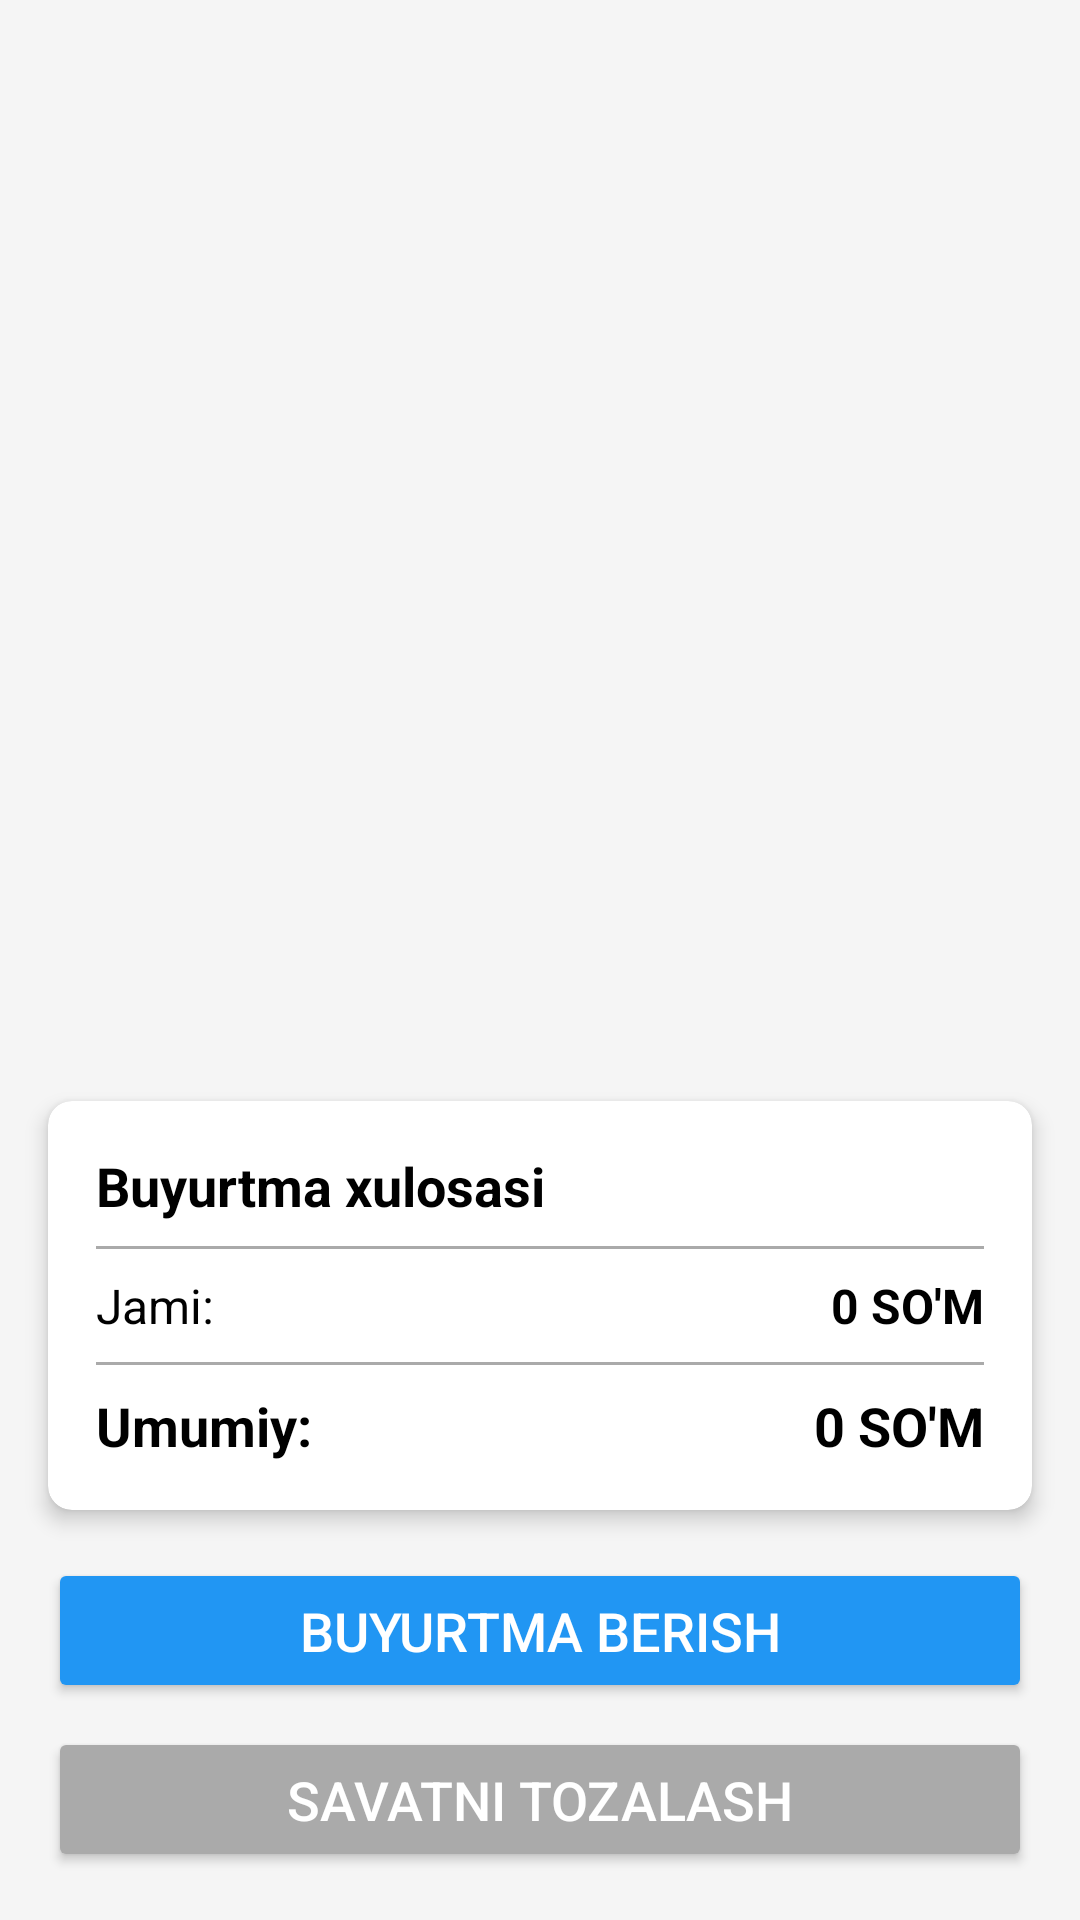

Android layout source for this screen:
<!-- AndroidManifest.xml: application theme Theme.DomProduct -->
<!-- res/layout/fragment_cart.xml -->
<?xml version="1.0" encoding="utf-8"?>
<androidx.constraintlayout.widget.ConstraintLayout xmlns:android="http://schemas.android.com/apk/res/android"
    xmlns:app="http://schemas.android.com/apk/res-auto"
    xmlns:tools="http://schemas.android.com/tools"
    android:layout_width="match_parent"
    android:layout_height="match_parent"
    android:background="#F5F5F5"
    tools:context=".fragments.CartFragment">

    <ProgressBar
        android:id="@+id/progressBar"
        android:layout_width="wrap_content"
        android:layout_height="wrap_content"
        android:visibility="gone"
        app:layout_constraintBottom_toBottomOf="parent"
        app:layout_constraintEnd_toEndOf="parent"
        app:layout_constraintStart_toStartOf="parent"
        app:layout_constraintTop_toTopOf="parent" />

    <LinearLayout
        android:id="@+id/emptyCartMessage"
        android:layout_width="match_parent"
        android:layout_height="wrap_content"
        android:gravity="center"
        android:orientation="vertical"
        android:padding="24dp"
        android:visibility="gone"
        app:layout_constraintBottom_toBottomOf="parent"
        app:layout_constraintEnd_toEndOf="parent"
        app:layout_constraintStart_toStartOf="parent"
        app:layout_constraintTop_toTopOf="parent">

        <TextView
            android:layout_width="wrap_content"
            android:layout_height="wrap_content"
            android:layout_marginBottom="16dp"
            android:text="🛒"
            android:textSize="64sp" />

        <TextView
            android:layout_width="wrap_content"
            android:layout_height="wrap_content"
            android:layout_marginBottom="8dp"
            android:text="@string/cart"
            android:textColor="@android:color/black"
            android:textSize="24sp"
            android:textStyle="bold" />

        <TextView
            android:layout_width="wrap_content"
            android:layout_height="wrap_content"
            android:gravity="center"
            android:text="Savatcha bo'sh"
            android:textColor="@android:color/darker_gray"
            android:textSize="16sp" />

    </LinearLayout>

    <androidx.constraintlayout.widget.Group
        android:id="@+id/cartContentGroup"
        android:layout_width="wrap_content"
        android:layout_height="wrap_content"
        android:visibility="visible"
        app:constraint_referenced_ids="cartRecyclerView,summaryCardView,checkoutButton,clearCartButton" />

    <androidx.recyclerview.widget.RecyclerView
        android:id="@+id/cartRecyclerView"
        android:layout_width="0dp"
        android:layout_height="0dp"
        android:layout_marginStart="16dp"
        android:layout_marginTop="16dp"
        android:layout_marginEnd="16dp"
        app:layout_constraintBottom_toTopOf="@+id/summaryCardView"
        app:layout_constraintEnd_toEndOf="parent"
        app:layout_constraintStart_toStartOf="parent"
        app:layout_constraintTop_toTopOf="parent"
        tools:listitem="@layout/item_cart" />

    <androidx.cardview.widget.CardView
        android:id="@+id/summaryCardView"
        android:layout_width="0dp"
        android:layout_height="wrap_content"
        android:layout_marginStart="16dp"
        android:layout_marginEnd="16dp"
        android:layout_marginBottom="16dp"
        app:cardCornerRadius="8dp"
        app:cardElevation="4dp"
        app:layout_constraintBottom_toTopOf="@+id/checkoutButton"
        app:layout_constraintEnd_toEndOf="parent"
        app:layout_constraintStart_toStartOf="parent">

        <LinearLayout
            android:layout_width="match_parent"
            android:layout_height="wrap_content"
            android:orientation="vertical"
            android:padding="16dp">

            <TextView
                android:layout_width="wrap_content"
                android:layout_height="wrap_content"
                android:text="Buyurtma xulosasi"
                android:textColor="@android:color/black"
                android:textSize="18sp"
                android:textStyle="bold" />

            <View
                android:layout_width="match_parent"
                android:layout_height="1dp"
                android:layout_marginTop="8dp"
                android:layout_marginBottom="8dp"
                android:background="@android:color/darker_gray" />

            <LinearLayout
                android:layout_width="match_parent"
                android:layout_height="wrap_content"
                android:orientation="horizontal">

                <TextView
                    android:layout_width="0dp"
                    android:layout_height="wrap_content"
                    android:layout_weight="1"
                    android:text="Jami:"
                    android:textColor="@android:color/black"
                    android:textSize="16sp" />

                <TextView
                    android:id="@+id/subtotalTextView"
                    android:layout_width="wrap_content"
                    android:layout_height="wrap_content"
                    android:text="0 SO'M"
                    android:textColor="@android:color/black"
                    android:textSize="16sp"
                    android:textStyle="bold" />
            </LinearLayout>

            <LinearLayout
                android:layout_width="match_parent"
                android:layout_height="wrap_content"
                android:orientation="horizontal"
                android:visibility="gone">

                <TextView
                    android:layout_width="0dp"
                    android:layout_height="wrap_content"
                    android:layout_weight="1"
                    android:text="Yetkazib berish:"
                    android:textColor="@android:color/black"
                    android:textSize="16sp" />

                <TextView
                    android:id="@+id/deliveryFeeTextView"
                    android:layout_width="wrap_content"
                    android:layout_height="wrap_content"
                    android:text="Bepul"
                    android:textColor="@android:color/black"
                    android:textSize="16sp"
                    android:textStyle="bold" />
            </LinearLayout>

            <View
                android:layout_width="match_parent"
                android:layout_height="1dp"
                android:layout_marginTop="8dp"
                android:layout_marginBottom="8dp"
                android:background="@android:color/darker_gray" />

            <LinearLayout
                android:layout_width="match_parent"
                android:layout_height="wrap_content"
                android:orientation="horizontal">

                <TextView
                    android:layout_width="0dp"
                    android:layout_height="wrap_content"
                    android:layout_weight="1"
                    android:text="Umumiy:"
                    android:textColor="@android:color/black"
                    android:textSize="18sp"
                    android:textStyle="bold" />

                <TextView
                    android:id="@+id/totalTextView"
                    android:layout_width="wrap_content"
                    android:layout_height="wrap_content"
                    android:text="0 SO'M"
                    android:textColor="@android:color/black"
                    android:textSize="18sp"
                    android:textStyle="bold" />
            </LinearLayout>

        </LinearLayout>
    </androidx.cardview.widget.CardView>

    <Button
        android:id="@+id/checkoutButton"
        android:layout_width="0dp"
        android:layout_height="wrap_content"
        android:layout_marginStart="16dp"
        android:layout_marginEnd="16dp"
        android:layout_marginBottom="8dp"
        android:backgroundTint="@color/primary_color"
        android:padding="12dp"
        android:text="Buyurtma berish"
        android:textColor="@android:color/white"
        android:textSize="18sp"
        app:layout_constraintBottom_toTopOf="@+id/clearCartButton"
        app:layout_constraintEnd_toEndOf="parent"
        app:layout_constraintStart_toStartOf="parent" />

    <Button
        android:id="@+id/clearCartButton"
        android:layout_width="0dp"
        android:layout_height="wrap_content"
        android:layout_marginStart="16dp"
        android:layout_marginEnd="16dp"
        android:layout_marginBottom="16dp"
        android:backgroundTint="@android:color/darker_gray"
        android:padding="12dp"
        android:text="Savatni tozalash"
        android:textColor="@android:color/white"
        android:textSize="18sp"
        app:layout_constraintBottom_toBottomOf="parent"
        app:layout_constraintEnd_toEndOf="parent"
        app:layout_constraintStart_toStartOf="parent" />

</androidx.constraintlayout.widget.ConstraintLayout>
<!-- resources referenced by this layout -->
<resources>
  <color name="primary_color">#2196F3</color>
  <string name="cart">Savat</string>
  <style name="Theme.DomProduct" parent="Theme.MaterialComponents.DayNight.NoActionBar">
          
          <item name="colorPrimary">@color/primary_color</item>
          <item name="colorPrimaryVariant">@color/primary_dark</item>
          <item name="colorOnPrimary">@color/white</item>
          
          <item name="colorSecondary">@color/accent_color</item>
          <item name="colorSecondaryVariant">@color/accent_color</item>
          <item name="colorOnSecondary">@color/white</item>
          
          <item name="android:statusBarColor" tools:targetApi="l">?attr/colorPrimaryVariant</item>
          
          <item name="android:windowBackground">@color/background_color</item>
      </style>
  <color name="primary_dark">#1976D2</color>
  <color name="white">#FFFFFFFF</color>
  <color name="accent_color">#FF5722</color>
  <color name="background_color">#F5F5F5</color>
</resources>
